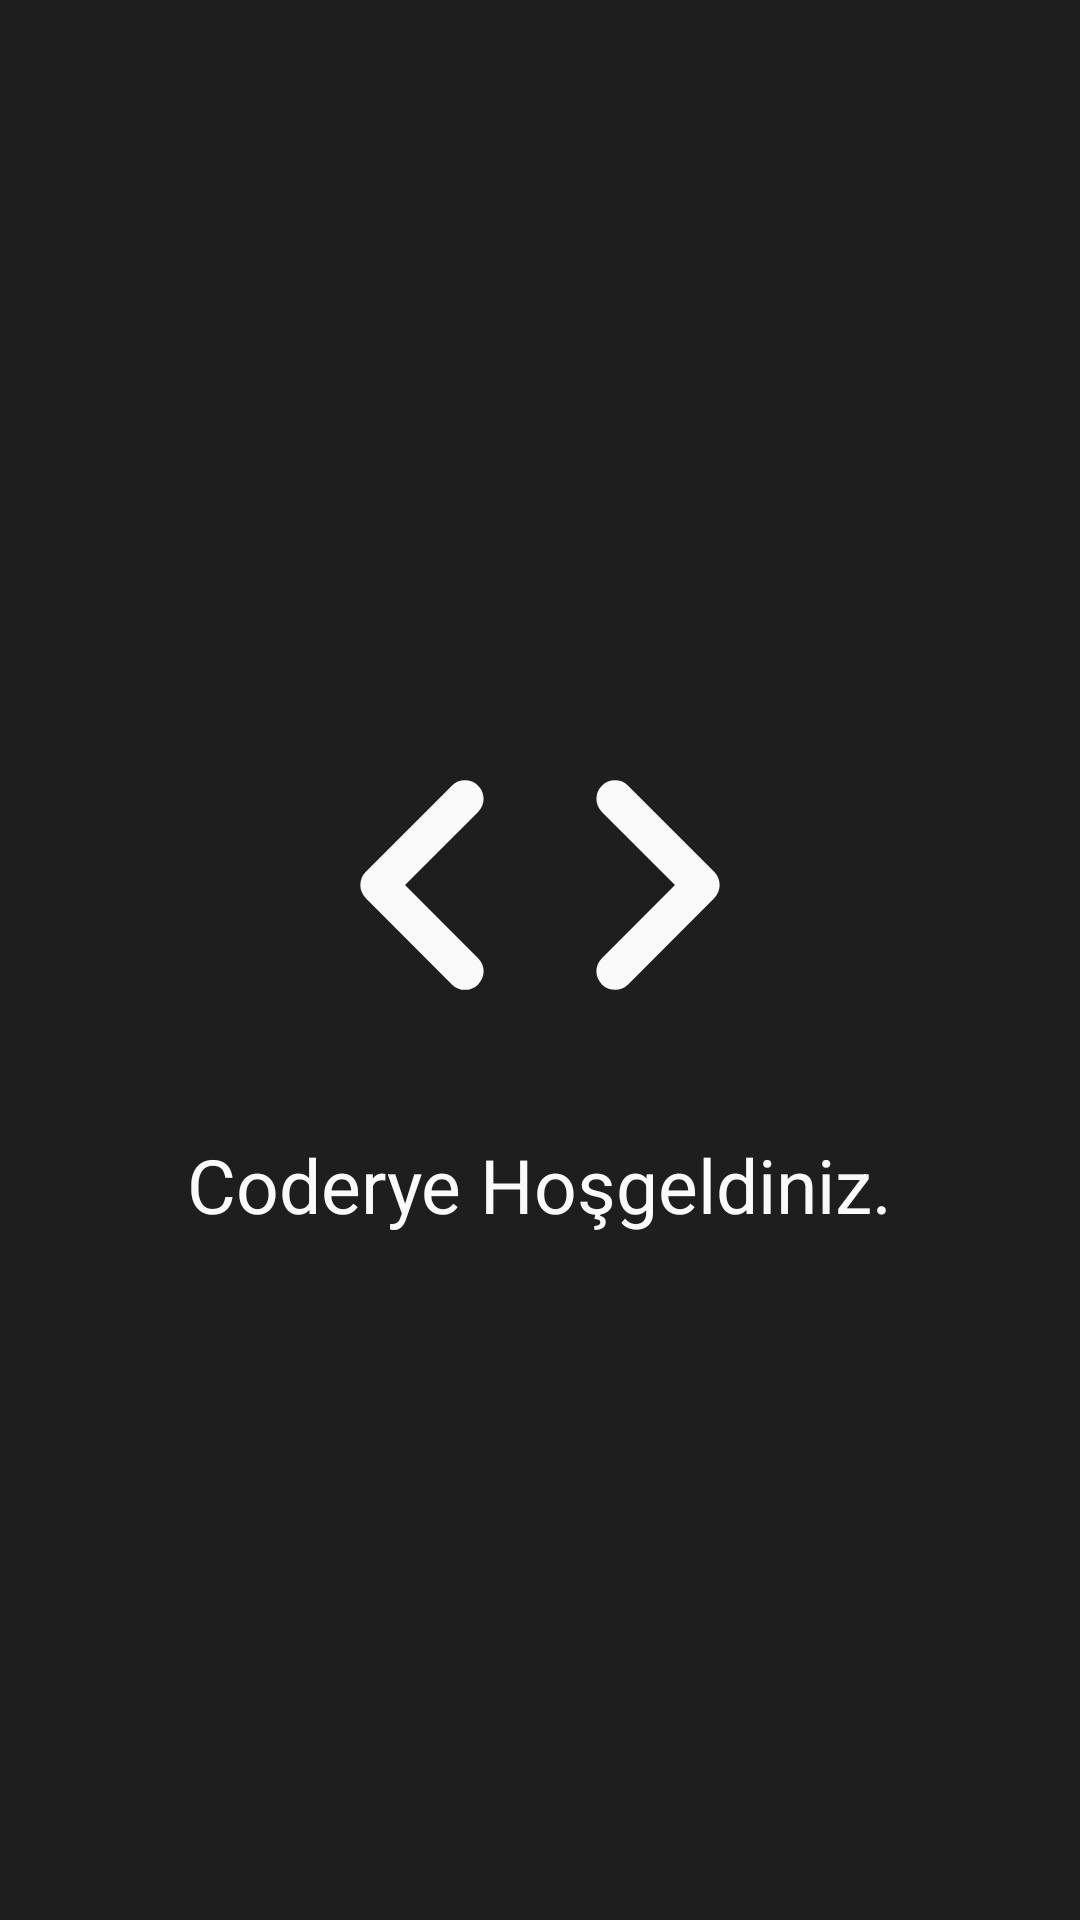

Write the Android layout XML for this screen, with the resource values it uses.
<!-- AndroidManifest.xml: application theme AppTheme -->
<!-- res/layout/main.xml -->
<LinearLayout
	xmlns:android="http://schemas.android.com/apk/res/android"
	xmlns:app="http://schemas.android.com/apk/res-auto"
	xmlns:tools="http://schemas.android.com/tools"
	android:layout_width="match_parent"
	android:layout_height="match_parent"
	android:orientation="vertical"
	android:background="#1E1E1E"
	android:padding="0dp">
	<LinearLayout
		android:id="@+id/linear1"
		android:layout_width="match_parent"
		android:layout_height="match_parent"
		android:padding="8dp"
		android:gravity="center_horizontal|center_vertical"
		android:orientation="vertical">
		<ImageView
			android:id="@+id/imageview1"
			android:layout_width="150dp"
			android:layout_height="150dp"
			android:src="@drawable/kod"
			android:scaleType="fitCenter" />
		<TextView
			android:id="@+id/textview1"
			android:layout_width="wrap_content"
			android:layout_height="wrap_content"
			android:padding="8dp"
			android:text="Coderye Hoşgeldiniz."
			android:textSize="25sp"
			android:textColor="#FAFAFA" />
	</LinearLayout>
</LinearLayout>
<!-- resources referenced by this layout -->
<resources>
  <!-- drawable kod (drawable-xhdpi) -->
  <?xml version='1.0' encoding='UTF-8' standalone='yes' ?>
  <vector xmlns:android="http://schemas.android.com/apk/res/android" android:width="48dp" android:height="48dp" android:viewportWidth="24.0" android:viewportHeight="24.0"><path android:pathData="M8.7 15.9L4.8 12l3.9-3.9a.984.984 0 0 0 0-1.4a.984.984 0 0 0-1.4 0l-4.59 4.59a.996.996 0 0 0 0 1.41l4.59 4.6c.39.39 1.01.39 1.4 0a.984.984 0 0 0 0-1.4zm6.6 0l3.9-3.9l-3.9-3.9a.984.984 0 0 1 0-1.4a.984.984 0 0 1 1.4 0l4.59 4.59c.39.39.39 1.02 0 1.41l-4.59 4.6a.984.984 0 0 1-1.4 0a.984.984 0 0 1 0-1.4z" android:fillColor="#FAFAFA" /></vector>
  <style name="AppTheme" parent="Theme.Material3.Dark.NoActionBar">
  		<item name="android:statusBarColor">@android:color/transparent</item>
  		<item name="android:navigationBarColor">@android:color/transparent</item>
  		<item name="android:windowLightStatusBar">?attr/isLightTheme</item>
  	</style>
</resources>
